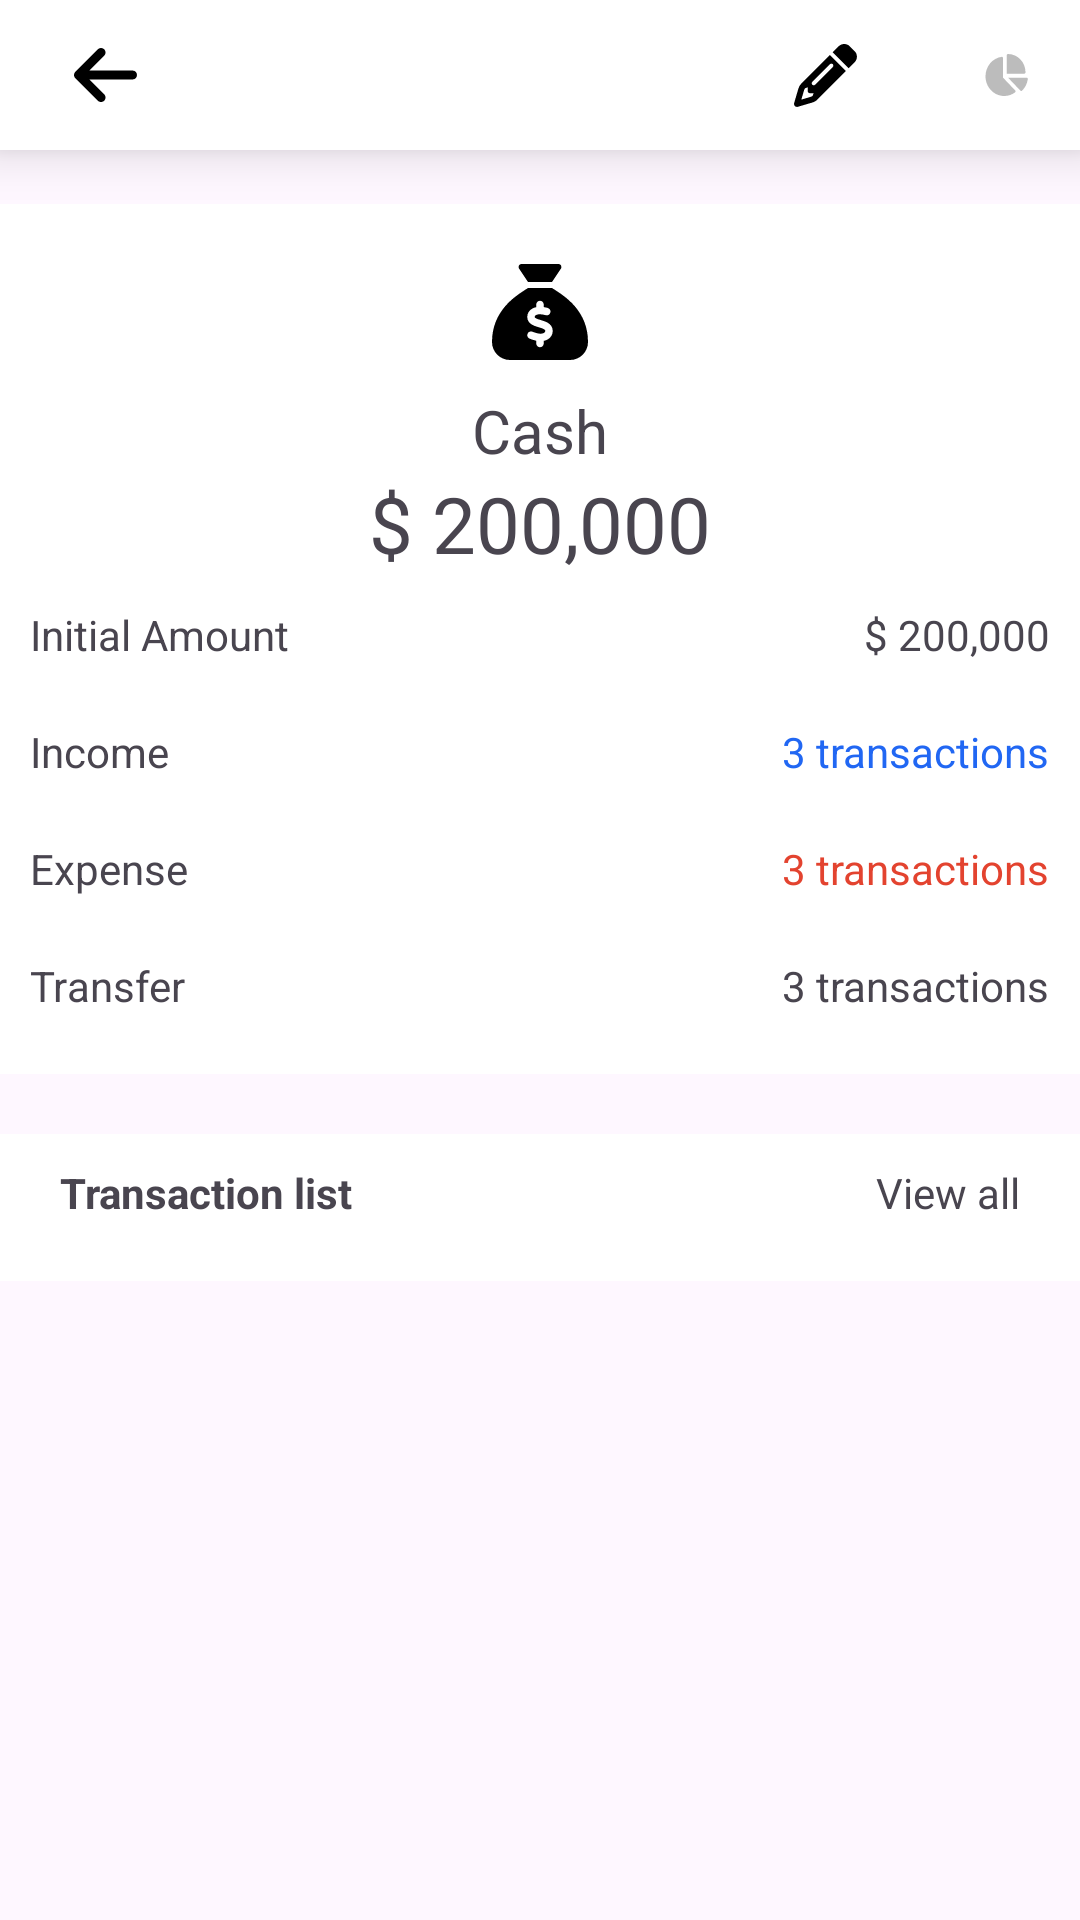

Android layout source for this screen:
<!-- AndroidManifest.xml: application theme Theme.FinancialManagerApp -->
<!-- res/layout/activity_wallet_detail.xml -->
<?xml version="1.0" encoding="utf-8"?>
<androidx.constraintlayout.widget.ConstraintLayout xmlns:android="http://schemas.android.com/apk/res/android"
    xmlns:app="http://schemas.android.com/apk/res-auto"
    xmlns:tools="http://schemas.android.com/tools"
    android:layout_width="match_parent"
    android:layout_height="match_parent"
    android:orientation="vertical"
    tools:context=".activity.WalletDetailActivity">

    <LinearLayout
        android:id="@+id/toolbar"
        android:layout_width="match_parent"
        android:layout_height="wrap_content"
        android:background="@color/white"
        android:elevation="10dp"
        android:minHeight="@dimen/action_bar_size"
        android:theme="?attr/actionBarTheme"
        app:layout_constraintTop_toTopOf="parent"
        app:layout_constraintEnd_toEndOf="parent"
        app:layout_constraintStart_toStartOf="parent"
        >

        <ImageButton
            android:id="@+id/btn_back"
            android:layout_width="50dp"
            android:layout_height="50dp"
            android:layout_marginStart="@dimen/m_10"
            android:background="@color/white"
            android:importantForAccessibility="no"
            android:padding="@dimen/m_10"
            android:src="@drawable/ic_arrow_left" />

        <View
            android:layout_width="0dp"
            android:layout_height="match_parent"
            android:layout_weight="1" />

        <ImageButton
            android:id="@+id/btn_edit"
            android:layout_width="50dp"
            android:layout_height="50dp"
            android:layout_marginStart="@dimen/m_10"
            android:background="@color/white"
            android:importantForAccessibility="no"
            android:padding="@dimen/m_10"
            android:src="@drawable/ic_pencil" />

        <ImageButton
            android:id="@+id/btn_statistic"
            android:layout_width="50dp"
            android:layout_height="50dp"
            android:layout_marginStart="@dimen/m_10"
            android:background="@color/white"
            android:importantForAccessibility="no"
            android:padding="@dimen/m_10"
            android:src="@drawable/ic_statistic" />

    </LinearLayout>

    <ScrollView
        android:layout_marginTop="@dimen/action_bar_size"
        android:id="@+id/scroll_view"
        android:layout_width="match_parent"
        android:layout_height="match_parent"
        app:layout_constraintTop_toBottomOf="@id/toolbar"
        app:layout_constraintBottom_toBottomOf="parent"
        app:layout_constraintStart_toStartOf="parent"
        app:layout_constraintEnd_toEndOf="parent"
        >

        <androidx.constraintlayout.widget.ConstraintLayout
            android:layout_width="match_parent"
            android:layout_height="wrap_content"
            >
            
            <LinearLayout
                android:id="@+id/section_1"
                android:layout_width="match_parent"
                android:layout_height="wrap_content"
                android:layout_marginTop="@dimen/m_20"
                android:background="@color/white"
                android:orientation="vertical"
                android:padding="@dimen/m_10"
                app:layout_constraintEnd_toEndOf="parent"
                app:layout_constraintStart_toStartOf="parent"
                app:layout_constraintTop_toTopOf="parent">

                <ImageView
                    android:id="@+id/wallet_image"
                    android:layout_width="62dp"
                    android:layout_height="52dp"
                    android:layout_gravity="center"
                    android:importantForAccessibility="no"
                    android:padding="@dimen/m_10"
                    android:src="@drawable/ic_bonus" />

                <TextView
                    android:id="@+id/tv_wallet_name"
                    android:layout_width="wrap_content"
                    android:layout_height="wrap_content"
                    android:layout_gravity="center"
                    android:text="@string/cash"
                    android:textSize="@dimen/description_text_size" />

                <TextView
                    android:id="@+id/tv_wallet_amount"
                    android:layout_width="wrap_content"
                    android:layout_height="wrap_content"
                    android:layout_gravity="center"
                    android:fontFamily="@font/roboto_mono"
                    android:text="@string/_200_000"
                    android:textSize="@dimen/number_size" />

                <LinearLayout
                    android:layout_width="match_parent"
                    android:layout_height="wrap_content"
                    android:orientation="horizontal"
                    android:paddingTop="@dimen/m_10"
                    android:paddingBottom="@dimen/m_10">

                    <TextView
                        android:layout_width="wrap_content"
                        android:layout_height="wrap_content"
                        android:text="@string/initial_amount" />

                    <View
                        android:layout_width="0dp"
                        android:layout_height="wrap_content"
                        android:layout_weight="1" />

                    <TextView
                        android:id="@+id/tv_wallet_initial_amount"
                        android:layout_width="wrap_content"
                        android:layout_height="wrap_content"
                        android:text="@string/_200_000" />

                </LinearLayout>

                <LinearLayout
                    android:layout_width="match_parent"
                    android:layout_height="wrap_content"
                    android:orientation="horizontal"
                    android:paddingTop="@dimen/m_10"
                    android:paddingBottom="@dimen/m_10">

                    <TextView
                        android:layout_width="wrap_content"
                        android:layout_height="wrap_content"
                        android:text="@string/income" />

                    <View
                        android:layout_width="0dp"
                        android:layout_height="wrap_content"
                        android:layout_weight="1" />

                    <TextView
                        android:id="@+id/tv_income_transactions_quantity"
                        android:layout_width="wrap_content"
                        android:layout_height="wrap_content"
                        android:text="@string/_3_transactions"
                        android:textColor="@color/primary" />
                </LinearLayout>

                <LinearLayout
                    android:layout_width="match_parent"
                    android:layout_height="wrap_content"
                    android:orientation="horizontal"
                    android:paddingTop="@dimen/m_10"
                    android:paddingBottom="@dimen/m_10">

                    <TextView
                        android:layout_width="wrap_content"
                        android:layout_height="wrap_content"
                        android:text="@string/expense" />

                    <View
                        android:layout_width="0dp"
                        android:layout_height="wrap_content"
                        android:layout_weight="1" />

                    <TextView
                        android:id="@+id/tv_expense_transactions_quantity"
                        android:layout_width="wrap_content"
                        android:layout_height="wrap_content"
                        android:text="@string/_3_transactions"
                        android:textColor="@color/color_6" />
                </LinearLayout>

                <LinearLayout
                    android:layout_width="match_parent"
                    android:layout_height="wrap_content"
                    android:orientation="horizontal"
                    android:paddingTop="@dimen/m_10"
                    android:paddingBottom="@dimen/m_10">

                    <TextView
                        android:layout_width="wrap_content"
                        android:layout_height="wrap_content"
                        android:text="@string/transfer" />

                    <View
                        android:layout_width="0dp"
                        android:layout_height="wrap_content"
                        android:layout_weight="1" />

                    <TextView
                        android:id="@+id/tv_transfer_transactions_quantity"
                        android:layout_width="wrap_content"
                        android:layout_height="wrap_content"
                        android:text="@string/_3_transactions" />
                </LinearLayout>

            </LinearLayout>
            
            <LinearLayout
                android:layout_width="match_parent"
                android:layout_height="wrap_content"
                android:layout_marginTop="@dimen/m_20"
                android:background="@color/white"
                android:orientation="vertical"
                android:paddingTop="@dimen/m_10"
                android:paddingBottom="@dimen/m_10"
                app:layout_constraintTop_toBottomOf="@id/section_1"
                app:layout_constraintBottom_toBottomOf="parent"
                >

                <LinearLayout
                    android:layout_width="match_parent"
                    android:layout_height="wrap_content"
                    android:orientation="horizontal"
                    android:paddingBottom="@dimen/m_10"
                    android:paddingStart="@dimen/m_20"
                    android:paddingEnd="@dimen/m_20"
                    >

                    <TextView
                        android:layout_width="wrap_content"
                        android:layout_height="wrap_content"
                        android:text="@string/transaction_list"
                        android:textStyle="bold" />

                    <View
                        android:layout_width="0dp"
                        android:layout_height="0dp"
                        android:layout_weight="1" />

                    <TextView
                        android:id="@+id/btn_view_all"
                        android:layout_width="wrap_content"
                        android:layout_height="match_parent"
                        android:text="@string/view_all" />
                </LinearLayout>

                <ListView
                    android:id="@+id/list_view"
                    android:layout_width="match_parent"
                    android:layout_height="wrap_content"
                    tools:ignore="NestedScrolling" />
            </LinearLayout>
        </androidx.constraintlayout.widget.ConstraintLayout>
    </ScrollView>

</androidx.constraintlayout.widget.ConstraintLayout>
<!-- resources referenced by this layout -->
<resources>
  <color name="color_6">#E3432F</color>
  <color name="primary">#2167F3</color>
  <color name="white">#FFFFFFFF</color>
  <dimen name="action_bar_size">48dp</dimen>
  <dimen name="description_text_size">20sp</dimen>
  <dimen name="m_10">10dp</dimen>
  <dimen name="m_20">20dp</dimen>
  <dimen name="number_size">26sp</dimen>
  <!-- drawable ic_arrow_left (drawable) -->
  <vector android:height="24dp" android:viewportHeight="512"
      android:viewportWidth="448" android:width="21dp" xmlns:android="http://schemas.android.com/apk/res/android">
      <path android:fillColor="#FF000000" android:pathData="M9.4,233.4c-12.5,12.5 -12.5,32.8 0,45.3l160,160c12.5,12.5 32.8,12.5 45.3,0s12.5,-32.8 0,-45.3L109.2,288 416,288c17.7,0 32,-14.3 32,-32s-14.3,-32 -32,-32l-306.7,0L214.6,118.6c12.5,-12.5 12.5,-32.8 0,-45.3s-32.8,-12.5 -45.3,0l-160,160z"/>
  </vector>
  <!-- drawable ic_pencil (drawable) -->
  <vector android:height="21dp" android:viewportHeight="512"
      android:viewportWidth="512" android:width="21dp" xmlns:android="http://schemas.android.com/apk/res/android">
      <path android:fillColor="#FF000000" android:pathData="M410.3,231l11.3,-11.3 -33.9,-33.9 -62.1,-62.1L291.7,89.8l-11.3,11.3 -22.6,22.6L58.6,322.9c-10.4,10.4 -18,23.3 -22.2,37.4L1,480.7c-2.5,8.4 -0.2,17.5 6.1,23.7s15.3,8.5 23.7,6.1l120.3,-35.4c14.1,-4.2 27,-11.8 37.4,-22.2L387.7,253.7 410.3,231zM160,399.4l-9.1,22.7c-4,3.1 -8.5,5.4 -13.3,6.9L59.4,452l23,-78.1c1.4,-4.9 3.8,-9.4 6.9,-13.3l22.7,-9.1 0,32c0,8.8 7.2,16 16,16l32,0zM362.7,18.7L348.3,33.2 325.7,55.8 314.3,67.1l33.9,33.9 62.1,62.1 33.9,33.9 11.3,-11.3 22.6,-22.6 14.5,-14.5c25,-25 25,-65.5 0,-90.5L453.3,18.7c-25,-25 -65.5,-25 -90.5,0zM315.3,186.7l-144,144c-6.2,6.2 -16.4,6.2 -22.6,0s-6.2,-16.4 0,-22.6l144,-144c6.2,-6.2 16.4,-6.2 22.6,0s6.2,16.4 0,22.6z"/>
  </vector>
  <!-- drawable ic_statistic (drawable) -->
  <vector android:height="14dp" android:viewportHeight="512"
      android:viewportWidth="576" android:width="15dp" xmlns:android="http://schemas.android.com/apk/res/android">
      <path android:fillColor="@color/gray" android:pathData="M304,240L304,16.6c0,-9 7,-16.6 16,-16.6C443.7,0 544,100.3 544,224c0,9 -7.6,16 -16.6,16L304,240zM32,272C32,150.7 122.1,50.3 239,34.3c9.2,-1.3 17,6.1 17,15.4L256,288L412.5,444.5c6.7,6.7 6.2,17.7 -1.5,23.1C371.8,495.6 323.8,512 272,512C139.5,512 32,404.6 32,272zM558.4,288c9.3,0 16.6,7.8 15.4,17c-7.7,55.9 -34.6,105.6 -73.9,142.3c-6,5.6 -15.4,5.2 -21.2,-0.7L320,288L558.4,288z"/>
  </vector>
  <string name="_200_000">$ 200,000</string>
  <string name="_3_transactions">3 transactions</string>
  <string name="cash">Cash</string>
  <string name="expense">Expense</string>
  <string name="income">Income</string>
  <string name="initial_amount">Initial Amount</string>
  <string name="transaction_list">Transaction list</string>
  <string name="transfer">Transfer</string>
  <string name="view_all">View all</string>
  <style name="Theme.FinancialManagerApp" parent="Base.Theme.FinancialManagerApp" />
  <color name="gray">#807A7A7A</color>
  <style name="Base.Theme.FinancialManagerApp" parent="Theme.Material3.DayNight.NoActionBar">
          
          
      </style>
</resources>
